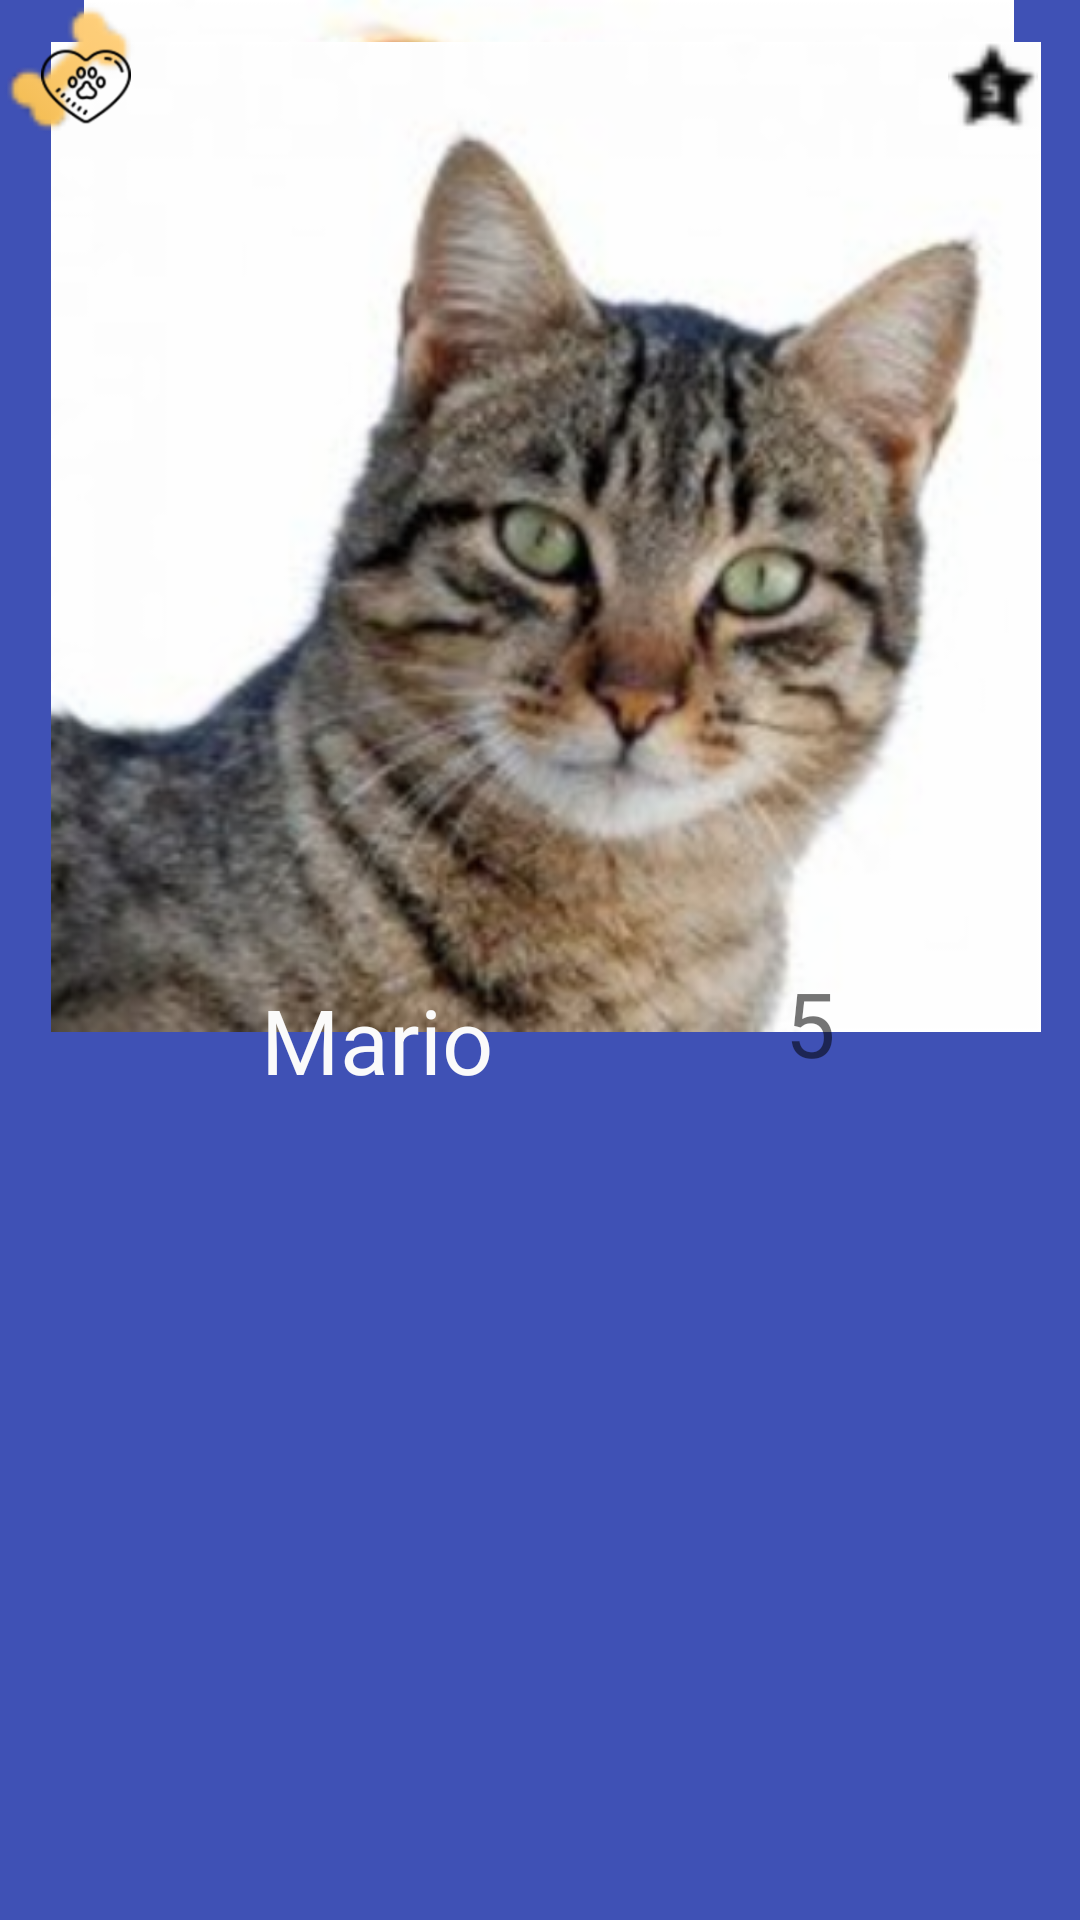

Here is an Android app screen rendered from its layout file. Give the layout XML and the strings, colors and styles it references.
<!-- AndroidManifest.xml: application theme AppTheme -->
<!-- res/layout/activity_main.xml -->
<?xml version="1.0" encoding="utf-8"?>
<androidx.constraintlayout.widget.ConstraintLayout xmlns:android="http://schemas.android.com/apk/res/android"
    xmlns:app="http://schemas.android.com/apk/res-auto"
    xmlns:tools="http://schemas.android.com/tools"
    android:layout_width="match_parent"
    android:layout_height="match_parent"
    tools:context=".MainActivity">

    <include
        android:id="@+id/miActionBar"
        layout="@layout/app_bar"
        android:layout_marginBottom="16dp"
        app:layout_constraintBottom_toBottomOf="parent"
        tools:layout_editor_absoluteX="-35dp"></include>

    <android.support.v7.widget.RecyclerView
        android:id="@+id/rvMascotas"
        android:layout_width="417dp"
        android:layout_height="729dp"
        android:layout_below="@+id/miActionBar"
        android:layout_marginEnd="4dp"
        android:layout_marginRight="4dp"
        app:layout_constraintBottom_toBottomOf="parent"
        app:layout_constraintEnd_toEndOf="parent"
        app:layout_constraintTop_toTopOf="parent"
        app:layout_constraintVertical_bias="0.0" />

</androidx.constraintlayout.widget.ConstraintLayout>
<!-- res/layout/app_bar.xml (included above) -->
<?xml version="1.0" encoding="utf-8"?>
<androidx.constraintlayout.widget.ConstraintLayout xmlns:android="http://schemas.android.com/apk/res/android"
    xmlns:tools="http://schemas.android.com/tools"
    android:layout_width="match_parent"
    android:layout_height="match_parent"
    xmlns:app="http://schemas.android.com/apk/res-auto"
    android:background="@color/colorPrimary"
    android:elevation="@dimen/elevacion_actionbar"
    app:popupTheme="@style/Theme.AppCompat.Light">

    <TextView
        android:id="@+id/toolbar_title"
        android:layout_width="wrap_content"
        android:layout_height="wrap_content"
        android:layout_gravity="center"
        android:text="Petagram"
        android:textColor="@color/white"
        android:textSize="40dp"
        android:textStyle="normal"
        app:layout_constraintEnd_toEndOf="parent"
        app:layout_constraintStart_toStartOf="parent"
        tools:layout_editor_absoluteY="6dp" />

    <Button
        android:id="@+id/btnShowCollection"
        android:layout_width="30dp"
        android:layout_height="30dp"
        android:layout_gravity="right"
        android:background="@drawable/star"
        android:onClick="getList"
        app:layout_constraintBottom_toBottomOf="parent"
        app:layout_constraintEnd_toEndOf="parent"
        app:layout_constraintHorizontal_bias="0.958"
        app:layout_constraintStart_toStartOf="parent"
        app:layout_constraintTop_toTopOf="parent"
        app:layout_constraintVertical_bias="0.022" />

    <Button
        android:id="@+id/btnIconDog"
        android:layout_width="30dp"
        android:layout_height="30dp"
        android:layout_gravity="left"
        android:background="@drawable/animal_paw_print"
        app:layout_constraintBottom_toBottomOf="parent"
        app:layout_constraintEnd_toEndOf="parent"
        app:layout_constraintHorizontal_bias="0.041"
        app:layout_constraintStart_toStartOf="parent"
        app:layout_constraintTop_toTopOf="parent"
        app:layout_constraintVertical_bias="0.022" />

    <ImageView
        android:id="@+id/imageView"
        android:layout_width="337dp"
        android:layout_height="310dp"
        app:layout_constraintEnd_toEndOf="parent"
        app:layout_constraintHorizontal_bias="0.621"
        app:layout_constraintStart_toStartOf="parent"
        app:srcCompat="@drawable/perro"
        tools:layout_editor_absoluteY="56dp" />

    <ImageView
        android:id="@+id/imageView2"
        android:layout_width="330dp"
        android:layout_height="358dp"
        app:layout_constraintEnd_toEndOf="parent"
        app:layout_constraintHorizontal_bias="0.567"
        app:layout_constraintStart_toStartOf="parent"
        app:srcCompat="@drawable/gato"
        tools:layout_editor_absoluteY="434dp" />

    <TextView
        android:id="@+id/textView"
        android:layout_width="wrap_content"
        android:layout_height="wrap_content"
        android:text="Mario"
        android:textColor="@color/white"
        android:textSize="30dp"
        app:layout_constraintBottom_toBottomOf="parent"
        app:layout_constraintEnd_toEndOf="parent"
        app:layout_constraintHorizontal_bias="0.308"
        app:layout_constraintStart_toStartOf="parent"
        app:layout_constraintTop_toTopOf="parent"
        app:layout_constraintVertical_bias="0.544" />

    <ImageView
        android:id="@+id/imageView3"
        android:layout_width="wrap_content"
        android:layout_height="wrap_content"
        app:layout_constraintBottom_toBottomOf="parent"
        app:layout_constraintEnd_toEndOf="parent"
        app:layout_constraintHorizontal_bias="0.146"
        app:layout_constraintStart_toStartOf="parent"
        app:layout_constraintTop_toTopOf="parent"
        app:layout_constraintVertical_bias="0.537"
        app:srcCompat="@drawable/nature" />

    <ImageView
        android:id="@+id/imageView5"
        android:layout_width="46dp"
        android:layout_height="46dp"
        app:srcCompat="@drawable/bone"
        tools:layout_editor_absoluteX="330dp"
        tools:layout_editor_absoluteY="370dp" />

    <TextView
        android:id="@+id/textView2"
        android:layout_width="wrap_content"
        android:layout_height="wrap_content"
        android:text="5"
        android:textSize="30dp"
        app:layout_constraintBottom_toBottomOf="parent"
        app:layout_constraintEnd_toEndOf="parent"
        app:layout_constraintHorizontal_bias="0.763"
        app:layout_constraintStart_toStartOf="parent"
        app:layout_constraintTop_toTopOf="parent"
        app:layout_constraintVertical_bias="0.535" />

</androidx.constraintlayout.widget.ConstraintLayout>
<!-- resources referenced by this layout -->
<resources>
  <color name="colorPrimary">#3F51B5</color>
  <color name="white">#fafafa</color>
  <dimen name="elevacion_actionbar">4dp</dimen>
  <!-- drawable animal_paw_print: png bitmap (drawable-hdpi, 1773 bytes) -->
  <!-- drawable bone: png bitmap (drawable-ldpi, 625 bytes) -->
  <!-- drawable gato: png bitmap (drawable-hdpi, 38668 bytes) -->
  <!-- drawable perro: png bitmap (drawable-hdpi, 40318 bytes) -->
  <!-- drawable star: png bitmap (drawable-ldpi, 210 bytes) -->
  <style name="AppTheme" parent="Theme.AppCompat.Light.DarkActionBar">
          
          <item name="colorPrimary">@color/colorPrimary</item>
          <item name="colorPrimaryDark">@color/colorPrimaryDark</item>
          <item name="colorAccent">@color/colorAccent</item>
          <item name="windowNoTitle">true</item>
          <item name="colorControlNormal">@color/white</item>
          <item name="android:windowNoTitle">true</item>
      </style>
  <color name="colorPrimaryDark">#303F9F</color>
  <color name="colorAccent">#FF4081</color>
</resources>
